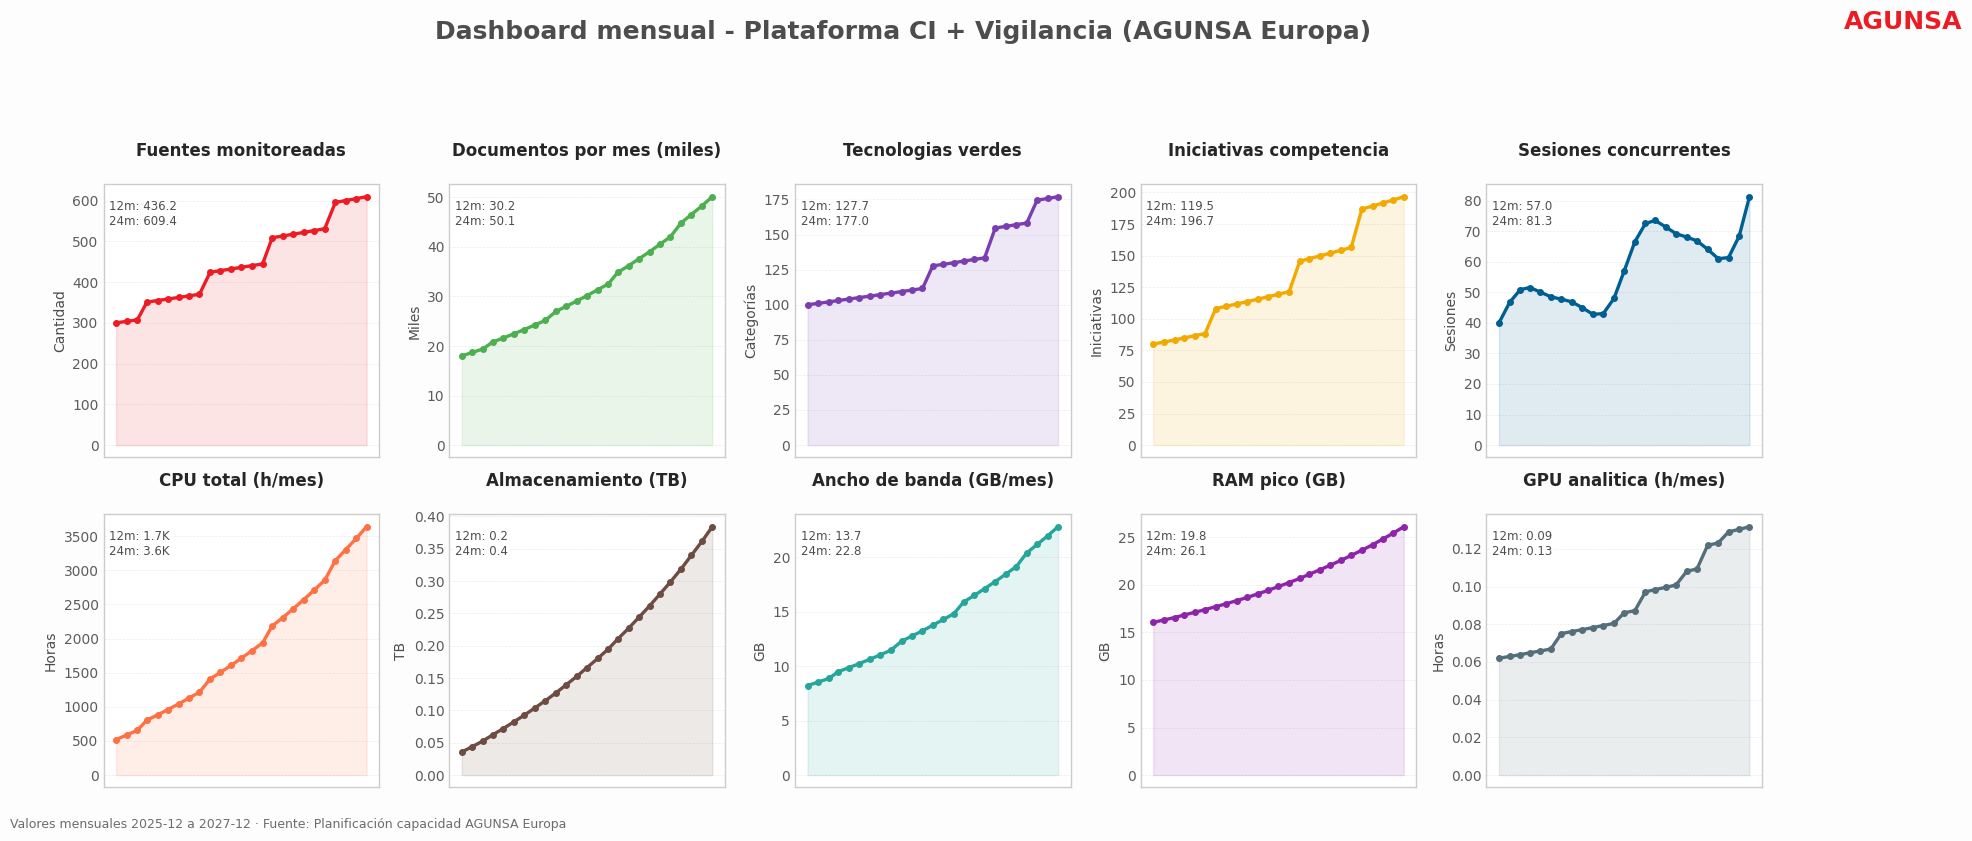

Write the Python code that produced this figure.
import numpy as np
import pandas as pd
import matplotlib.pyplot as plt
import matplotlib.dates as mdates
from matplotlib.offsetbox import OffsetImage, AnnotationBbox

# ============================================================================
# Modelo de planeación de capacidad para la plataforma CI + Vigilancia.
# El objetivo es cuantificar cómo las cinco UPN definidas (Fuentes,
# Documentos, Tecnologías verdes, Iniciativas de la competencia y Sesiones
# concurrentes) evolucionan y cómo su crecimiento impacta en los recursos
# técnicos (CPU, almacenamiento, memoria, red y GPU).
# Cada bloque del script referencia explícitamente qué UPN participa en el
# cálculo para mantener la trazabilidad con la tabla de consumos entregada.
# ============================================================================

# =================================================
# 1. Horizonte temporal (dic-2025 -> dic-2027)
# =================================================
START_MONTH = pd.Timestamp("2025-12-01")
TOTAL_MONTHS = 25  # incluye dic-2027
MONTHS = pd.date_range(start=START_MONTH, periods=TOTAL_MONTHS, freq="MS")
MONTH_INDEX = np.arange(len(MONTHS))

# Estilo y branding para el dashboard final
plt.style.use("seaborn-v0_8-whitegrid")
AGUNSA_RED = "#ed1c24"
ACCENT_BLUE = "#005f92"
ACCENT_GOLD = "#f2a900"
ACCENT_GREEN = "#4caf50"
ACCENT_PURPLE = "#7a3eb1"
ACCENT_GRAY = "#4d4d4d"
PALETTE = {
    "fuentes": AGUNSA_RED,
    "docs": ACCENT_GREEN,
    "tec": ACCENT_PURPLE,
    "inits": ACCENT_GOLD,
    "ses": ACCENT_BLUE,
    "cpu": "#ff7043",
    "storage": "#6d4c41",
    "network": "#26a69a",
    "ram": "#8e24aa",
    "gpu": "#546e7a",
}
LOGO_PATH = "4619-AGUNSA_(2).jpg"
FONT_FAMILY = "DejaVu Sans"
plt.rcParams.update(
    {
        "font.family": FONT_FAMILY,
        "axes.labelcolor": ACCENT_GRAY,
        "axes.titlesize": 12,
        "axes.titleweight": "bold",
        "xtick.color": "#5c5c5c",
        "ytick.color": "#5c5c5c",
        "grid.alpha": 0.25,
    }
)

def add_brand_logo(fig, position=(0.9, 0.9), zoom=0.15, box_alignment=(0.5, 0.5)):
    try:
        logo_img = plt.imread(LOGO_PATH)
        imagebox = OffsetImage(logo_img, zoom=zoom)
        ab = AnnotationBbox(
            imagebox,
            position,
            xycoords="figure fraction",
            frameon=False,
            box_alignment=box_alignment,
        )
        fig.add_artist(ab)
    except FileNotFoundError:
        fig.text(
            position[0],
            position[1],
            "AGUNSA",
            color=AGUNSA_RED,
            fontsize=18,
            fontweight="bold",
        )
# =================================================
# 2. Supuestos alineados con el informe estratégico
# =================================================
BASELINES = {
    "FUENTES": 300,   # fuentes iniciales monitoreadas
    "DOCS_MES": 18000,  # documentos por mes en dic-2025
    "DOCS_HIST": 50000, # registros previos acumulados
    "TEC": 100,       # tecnologías clasificadas
    "INITS": 80,      # iniciativas competitivas
    "SES": 40,        # sesiones concurrentes pico
}

def stepped_series(base_value, monthly_rate, step_increments=None):
    """Serie exponencial con saltos escalonados para reflejar nuevas olas."""
    series = base_value * (1 + monthly_rate) ** MONTH_INDEX
    if step_increments:
        for step_month, delta in step_increments:
            series[MONTH_INDEX >= step_month] += delta
    return series

# ----------------------------
# UPN: Fuente de información
# ----------------------------
# Cada valor representa la cantidad de webs/API/repositorios monitoreados.
# Comportamiento: crecimiento escalonado (nuevos países/sectores).
# Impacto posterior: más scraping programado, mayor polling de fuentes,
# y crecimiento de tráfico entrante.
fuentes = stepped_series(
    BASELINES["FUENTES"],
    monthly_rate=0.012,
    step_increments=[(3, 40), (9, 50), (15, 60), (21, 60)],
)

# --------------------------------
# UPN: Documento recolectado
# --------------------------------
# Se modela como documentos/mes (input directo a cómputo/almacenamiento).
# Comportamiento: fuerte crecimiento proporcional a las fuentes y un
# factor adicional (growth_factor) para llegar a 42k/mes en 2027.
# Impacto posterior: indexación (CPU), tamaño de índices (RAM/Storage),
# y tráfico de red por descargas.
target_docs = 42000
growth_factor = (target_docs / BASELINES["DOCS_MES"]) ** (1 / (TOTAL_MONTHS - 1))
docs_mes = (
    BASELINES["DOCS_MES"]
    * growth_factor ** MONTH_INDEX
    * (fuentes / fuentes[0]) ** 0.25
)
docs_mes = np.clip(docs_mes, BASELINES["DOCS_MES"], None)
docs_acumulados = BASELINES["DOCS_HIST"] + np.cumsum(docs_mes)

# -----------------------------------
# UPN: Tecnología verde registrada
# -----------------------------------
# Cada punto es una categoría tecnológica consolidada.
# Comportamiento: crecimiento con pulsos cuando aparecen nuevas oleadas.
# Impacto: nuevos nodos en ontología => RAM; reprocesos => CPU;
# comparativas => GPU (modeling) y CPU (analytics).
tec = stepped_series(
    BASELINES["TEC"],
    monthly_rate=0.01,
    step_increments=[(12, 15), (18, 20), (22, 15)],
)

# ---------------------------------------------
# UPN: Iniciativa competencia monitoreada
# ---------------------------------------------
# Representa proyectos verdes de competidores.
# Comportamiento: tendencia creciente casi lineal (sumamos paquetes).
# Impacto: más datos históricos (almacenamiento), más dashboards
# comparativos (GPU) y carga analítica (CPU).
inits = stepped_series(
    BASELINES["INITS"],
    monthly_rate=0.02,
    step_increments=[(6, 18), (14, 22), (20, 28)],
)

# --------------------------------
# UPN: Sesión de usuario concurrente
# --------------------------------
# Representa el número máximo de usuarios simultáneos.
# Comportamiento: tendencia creciente + estacionalidad (sinusoidal) para
# reflejar picos diarios/mensuales.
# Impacto: carga de CPU y RAM por sesión, credenciales y tráfico de red.
ses_base = BASELINES["SES"] * (1 + 0.03) ** MONTH_INDEX
seasonal = 1 + 0.18 * np.sin(2 * np.pi * MONTH_INDEX / 12) + 0.05 * np.sin(
    4 * np.pi * MONTH_INDEX / 12
)
ses = np.clip(ses_base * seasonal, BASELINES["SES"] * 0.6, None)

# =================================================
# 3. Consumos de recursos (alineados al informe)
# =================================================
CPU_CAPACITY = 5200  # horas mensuales disponibles en cluster

cpu_scraping = 0.9 * (fuentes / 100.0)
cpu_indexing = 0.0015 * docs_mes
cpu_analytics = 0.08 * (tec / 50.0) + 0.05 * (inits / 50.0)
cpu_sessions = 0.12 * (ses / 50.0)
cpu_components = cpu_scraping + cpu_indexing + cpu_analytics + cpu_sessions
# Escalamos para que el uso vaya de ~10% a ~70%
cpu_norm = (cpu_components - cpu_components.min()) / (
    cpu_components.max() - cpu_components.min()
)
cpu_saturation = 0.10 + cpu_norm * (0.70 - 0.10)
cpu_total = cpu_saturation * CPU_CAPACITY

# Almacenamiento (GB) – objetivo ~356 GB al 2027
DOC_SIZE_GB = 0.00045  # ~0.45 MB promedio
storage_docs = docs_acumulados * DOC_SIZE_GB
storage_indexes = 0.0009 * tec + 0.0004 * inits
storage_total = 5 + storage_docs + storage_indexes

# Ancho de banda (GB/mes) – 10 -> 25 GB
network_docs = docs_mes * DOC_SIZE_GB
network_polling = 0.015 * (fuentes / 50.0)
network_sessions = 0.02 * (ses / 40.0)
network_total = network_docs + network_polling + network_sessions

# RAM pico (GB) – 16 -> ~30
ram_norm = (docs_acumulados - docs_acumulados.min()) / (
    docs_acumulados.max() - docs_acumulados.min()
)
ram_peak = 16 + ram_norm * 10 + 0.05 * (ses / BASELINES["SES"])

# GPU reservada para dashboards comparativos
gpu_dashboards = 0.02 * (inits / 50.0)
gpu_modeling = 0.015 * (tec / 50.0)
gpu_total = gpu_dashboards + gpu_modeling

# KPI de latencia/alertas ligados al uso de CPU
latencia_seg = np.clip(1.7 + 3.2 * (cpu_saturation - 0.1) / 0.6, 1.5, 4.8)
alerta_seg = np.clip(18 + 32 * (cpu_saturation - 0.1) / 0.6, 12, 55)

# =================================================
# 4. DataFrame mensual
# =================================================
monthly_df = pd.DataFrame(
    {
        "Mes": MONTHS,
        "FuenteInformacion": fuentes,
        "Documentos_mes": docs_mes,
        "Docs_acumulados": docs_acumulados,
        "TecnologiaVerdeRegistrada": tec,
        "IniciativaCompetenciaMonitoreada": inits,
        "SesionUsuarioConcurrente": ses,
        "CPU_total_horas": cpu_total,
        "Storage_total_GB": storage_total,
        "Network_total_GB": network_total,
        "RAM_peak_GB": ram_peak,
        "GPU_total_horas": gpu_total,
        "Latencia_seg": latencia_seg,
        "Alerta_seg": alerta_seg,
    }
)
monthly_df["Dias_mes"] = monthly_df["Mes"].dt.days_in_month
monthly_df["Docs_promedio_dia"] = monthly_df["Documentos_mes"] / monthly_df["Dias_mes"]
monthly_df["CPU_horas_dia"] = monthly_df["CPU_total_horas"] / monthly_df["Dias_mes"]
monthly_df["Network_GB_dia"] = monthly_df["Network_total_GB"] / monthly_df["Dias_mes"]

display_cols = [
    "Mes",
    "FuenteInformacion",
    "Documentos_mes",
    "TecnologiaVerdeRegistrada",
    "IniciativaCompetenciaMonitoreada",
    "SesionUsuarioConcurrente",
    "CPU_total_horas",
    "Storage_total_GB",
    "Network_total_GB",
    "RAM_peak_GB",
    "Latencia_seg",
]
print(
    monthly_df.assign(Mes=monthly_df["Mes"].dt.strftime("%Y-%m"))[display_cols].round(2)
)

# =================================================
# 5. Dashboard mensual
# =================================================
fig, axes = plt.subplots(2, 5, figsize=(19, 8.5))
fig.patch.set_facecolor("#fdfdfd")
fig.suptitle(
    "Dashboard mensual - Plataforma CI + Vigilancia (AGUNSA Europa)",
    fontsize=18,
    color=ACCENT_GRAY,
    fontweight="bold",
)
fig.subplots_adjust(left=0.05, right=0.97, bottom=0.12, top=0.78, hspace=0.35, wspace=0.22)
month_locator = mdates.MonthLocator(interval=3)
month_formatter = mdates.DateFormatter("%Y-%m")
YEAR1_IDX = min(12, len(MONTHS) - 1)
YEAR2_IDX = min(24, len(MONTHS) - 1)

def format_value(val, precision=1):
    """Formateo compacto para anotaciones con precisión ajustable."""
    if abs(val) >= 1000:
        return f"{val/1000:.{precision}f}K"
    return f"{val:,.{precision}f}"

def format_with_auto_precision(val1, val2):
    """Formatea dos valores aumentando precisión si son iguales con 1 decimal."""
    # Empezamos con 1 decimal
    prec = 1
    while prec <= 3:
        fmt1 = format_value(val1, prec)
        fmt2 = format_value(val2, prec)
        # Si son diferentes, usamos esta precisión
        if fmt1 != fmt2:
            return fmt1, fmt2
        prec += 1
    # Si después de 3 decimales siguen iguales, devolvemos con 3
    return format_value(val1, 3), format_value(val2, 3)

series_info = [
    (fuentes, "Fuentes monitoreadas", "Cantidad", PALETTE["fuentes"]),
    (docs_mes / 1000, "Documentos por mes (miles)", "Miles", PALETTE["docs"]),
    (tec, "Tecnologias verdes", "Categorías", PALETTE["tec"]),
    (inits, "Iniciativas competencia", "Iniciativas", PALETTE["inits"]),
    (ses, "Sesiones concurrentes", "Sesiones", PALETTE["ses"]),
    (cpu_total, "CPU total (h/mes)", "Horas", PALETTE["cpu"]),
    (storage_total / 1000, "Almacenamiento (TB)", "TB", PALETTE["storage"]),
    (network_total, "Ancho de banda (GB/mes)", "GB", PALETTE["network"]),
    (ram_peak, "RAM pico (GB)", "GB", PALETTE["ram"]),
    (gpu_total, "GPU analitica (h/mes)", "Horas", PALETTE["gpu"]),
]

for ax, (series, title, ylabel, color) in zip(axes.flatten(), series_info):
    ax.plot(MONTHS, series, color=color, linewidth=2.4, marker="o", markersize=4)
    ax.fill_between(MONTHS, series, color=color, alpha=0.12)
    ax.set_title(title, pad=20)
    ax.set_ylabel(ylabel)
    ax.set_facecolor("#ffffff")
    ax.grid(True, linestyle="--", linewidth=0.5, alpha=0.4)
    ax.xaxis.set_major_locator(month_locator)
    ax.xaxis.set_major_formatter(month_formatter)
    ax.tick_params(axis="x", bottom=False, labelbottom=False)
    ax.set_xticks([])
    # Eliminamos anotación externa y nos quedamos con la tarjeta interna
    # Usamos precisión automática para distinguir valores que parecen iguales
    val_12m, val_24m = format_with_auto_precision(series[YEAR1_IDX], series[YEAR2_IDX])
    ax.text(
        0.02,
        0.85,
        f"12m: {val_12m}\n24m: {val_24m}",
        transform=ax.transAxes,
        fontsize=8.5,
        color=ACCENT_GRAY,
        bbox=dict(boxstyle="round,pad=0.2", facecolor="white", alpha=0.65, edgecolor="none"),
    )
add_brand_logo(fig, position=(0.995, 0.97), zoom=0.045, box_alignment=(1.0, 1.0))
fig.text(
    0.03,
    0.03,
    "Valores mensuales 2025-12 a 2027-12 · Fuente: Planificación capacidad AGUNSA Europa",
    color="#6c6c6c",
    fontsize=9,
)
plt.tight_layout(rect=[0.04, 0.06, 0.96, 0.9])

plt.show()
